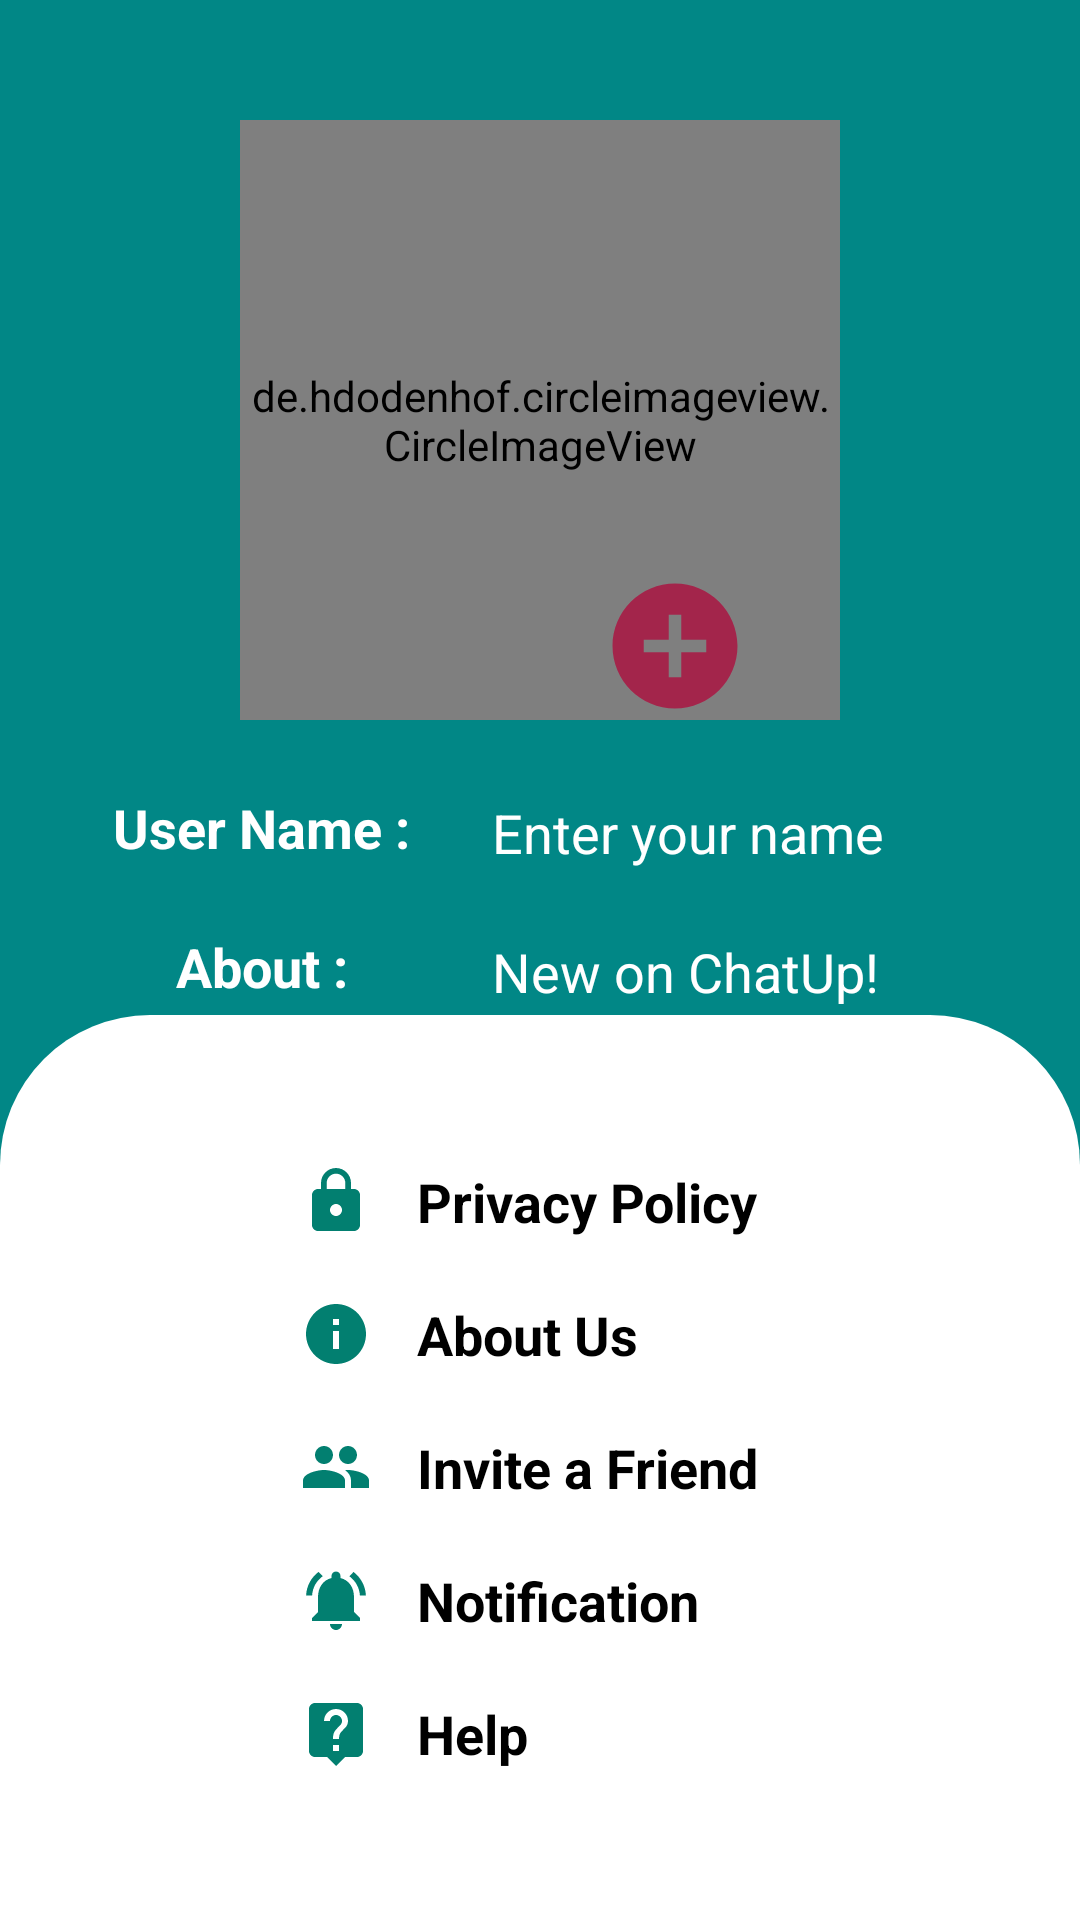

Here is an Android app screen rendered from its layout file. Give the layout XML and the strings, colors and styles it references.
<!-- AndroidManifest.xml: application theme Theme.ChatUp -->
<!-- res/layout/activity_settings.xml -->
<?xml version="1.0" encoding="utf-8"?>
<RelativeLayout xmlns:android="http://schemas.android.com/apk/res/android"
    xmlns:app="http://schemas.android.com/apk/res-auto"
    xmlns:tools="http://schemas.android.com/tools"
    android:layout_width="match_parent"
    android:layout_height="match_parent"
    android:background="@color/teal_700"
    tools:context=".SettingsActivity">

    <ImageView
        android:id="@+id/back"
        android:layout_width="30dp"
        android:layout_height="30dp"
        android:layout_marginLeft="10dp"
        android:layout_marginTop="10dp"
        android:backgroundTint="#FFFFFF"
        android:foreground="@drawable/ic_baseline_keyboard_backspace_24"
        android:foregroundTint="#FFFFFF"
        android:hapticFeedbackEnabled="true"
        app:srcCompat="@drawable/ic_baseline_keyboard_backspace_24" />

    <LinearLayout
        android:id="@+id/abc"
        android:layout_width="match_parent"
        android:layout_height="wrap_content"
        android:layout_below="@id/back"
        android:layout_marginLeft="10dp"
        android:layout_marginRight="10dp"
        android:layout_marginBottom="15dp"
        android:orientation="vertical">

        <de.hdodenhof.circleimageview.CircleImageView
            android:id="@+id/picProfile"
            android:layout_width="200dp"
            android:layout_height="200dp"
            android:layout_gravity="center"
            android:src="@drawable/person"
            app:civ_border_color="#000000"
            app:civ_border_overlay="true"
            app:civ_border_width="5dp" />


        <ImageView
            android:id="@+id/changeprofile"
            android:layout_width="50dp"
            android:layout_height="50dp"
            android:layout_gravity="center"
            android:layout_marginLeft="45dp"
            android:layout_marginTop="-50dp"
            android:foreground="@drawable/addition"
            android:foregroundTint="#FFFFFF"
            app:srcCompat="@drawable/addition" />
        
        <LinearLayout
            android:layout_width="match_parent"
            android:layout_height="wrap_content"
            android:layout_marginTop="15dp"
            android:orientation="horizontal">

            <TextView
                android:layout_width="150dp"
                android:layout_height="match_parent"
                android:gravity="center"
                android:padding="5dp"
                android:text=" User Name :"
                android:textColor="@color/white"
                android:textSize="18dp"
                android:textStyle="bold" />

            <EditText
                android:id="@+id/et_userName"
                android:layout_width="match_parent"
                android:layout_height="match_parent"
                android:backgroundTint="@color/teal_700"
                android:ems="10"
                android:hint="Enter your name"
                android:inputType="textPersonName"
                android:textColor="@color/white"
                android:textColorHint="@color/white"
                tools:ignore="TouchTargetSizeCheck" />

        </LinearLayout>

        <LinearLayout
            android:layout_width="match_parent"
            android:layout_height="match_parent"
            android:layout_marginTop="5dp"
            android:orientation="horizontal">

            <TextView
                android:layout_width="150dp"
                android:layout_height="match_parent"
                android:gravity="center"
                android:padding="5dp"
                android:text=" About :"
                android:textColor="@color/white"
                android:textSize="18dp"
                android:textStyle="bold" />

            <EditText
                android:id="@+id/et_about"
                android:layout_width="match_parent"
                android:layout_height="match_parent"
                android:backgroundTint="@color/teal_700"
                android:ems="10"
                android:inputType="textPersonName"
                android:text="New on ChatUp!"
                android:textColor="@color/white"
                tools:ignore="TouchTargetSizeCheck" />
        </LinearLayout>

        <androidx.appcompat.widget.AppCompatButton
            android:id="@+id/save"
            android:layout_width="wrap_content"
            android:layout_height="wrap_content"
            android:layout_gravity="right"
            android:layout_marginTop="10dp"
            android:background="@drawable/bg_save_btn"
            android:padding="5dp"
            android:text="Save"
            android:textColor="@color/teal_700" />

    </LinearLayout>

    <LinearLayout
        android:id="@+id/linear"
        android:layout_width="match_parent"
        android:layout_height="wrap_content"
        android:layout_alignParentBottom="true"
        android:layout_marginTop="20dp"
        android:background="@drawable/bg_linear_settings"
        android:orientation="vertical"
        android:padding="40dp">

        <TextView
            android:id="@+id/textView5"
            android:layout_width="match_parent"
            android:layout_height="wrap_content"
            android:layout_marginLeft="50dp"
            android:drawableLeft="@drawable/lock"
            android:drawablePadding="15dp"
            android:padding="10dp"
            android:text="Privacy Policy"
            android:textColor="@color/black"
            android:textSize="18sp"
            android:textStyle="bold" />

        <TextView
            android:id="@+id/textView4"
            android:layout_width="match_parent"
            android:layout_height="wrap_content"
            android:layout_marginLeft="50dp"
            android:drawableLeft="@drawable/info"
            android:drawablePadding="15dp"
            android:padding="10dp"
            android:text="About Us"
            android:textColor="@color/black"
            android:textSize="18sp"
            android:textStyle="bold" />

        <TextView
            android:id="@+id/textView6"
            android:layout_width="match_parent"
            android:layout_height="wrap_content"
            android:layout_marginLeft="50dp"
            android:drawableLeft="@drawable/friends"
            android:drawablePadding="15dp"
            android:padding="10dp"
            android:text="Invite a Friend"
            android:textColor="@color/black"
            android:textSize="18sp"
            android:textStyle="bold" />

        <TextView
            android:id="@+id/textView7"
            android:layout_width="match_parent"
            android:layout_height="wrap_content"
            android:layout_marginLeft="50dp"
            android:drawableLeft="@drawable/bell"
            android:drawablePadding="15dp"
            android:padding="10dp"
            android:text="Notification"
            android:textColor="@color/black"
            android:textSize="18sp"
            android:textStyle="bold" />

        <TextView
            android:id="@+id/textView8"
            android:layout_width="match_parent"
            android:layout_height="wrap_content"
            android:layout_marginLeft="50dp"
            android:drawableLeft="@drawable/help"
            android:drawablePadding="15dp"
            android:padding="10dp"
            android:text="Help"
            android:textColor="@color/black"
            android:textSize="18sp"
            android:textStyle="bold" />
    </LinearLayout>
</RelativeLayout>
<!-- resources referenced by this layout -->
<resources>
  <color name="black">#FF000000</color>
  <color name="teal_700">#FF018786</color>
  <color name="white">#FFFFFFFF</color>
  <!-- drawable addition (drawable) -->
  <vector android:height="24dp" android:tint="#A3254B"
      android:viewportHeight="24" android:viewportWidth="24"
      android:width="24dp" xmlns:android="http://schemas.android.com/apk/res/android">
      <path android:fillColor="@android:color/white" android:pathData="M12,2C6.48,2 2,6.48 2,12s4.48,10 10,10 10,-4.48 10,-10S17.52,2 12,2zM17,13h-4v4h-2v-4L7,13v-2h4L11,7h2v4h4v2z"/>
  </vector>
  <!-- drawable bg_linear_settings (drawable) -->
  <?xml version="1.0" encoding="utf-8"?>
  <shape xmlns:android="http://schemas.android.com/apk/res/android">
  <solid android:color="@color/white"/>
      <corners android:topLeftRadius="50dp"
          android:topRightRadius="50dp"/>
  
  </shape>
  <!-- drawable friends (drawable) -->
  <vector android:height="24dp" android:tint="#027F70"
      android:viewportHeight="24" android:viewportWidth="24"
      android:width="24dp" xmlns:android="http://schemas.android.com/apk/res/android">
      <path android:fillColor="@android:color/white" android:pathData="M16,11c1.66,0 2.99,-1.34 2.99,-3S17.66,5 16,5c-1.66,0 -3,1.34 -3,3s1.34,3 3,3zM8,11c1.66,0 2.99,-1.34 2.99,-3S9.66,5 8,5C6.34,5 5,6.34 5,8s1.34,3 3,3zM8,13c-2.33,0 -7,1.17 -7,3.5L1,19h14v-2.5c0,-2.33 -4.67,-3.5 -7,-3.5zM16,13c-0.29,0 -0.62,0.02 -0.97,0.05 1.16,0.84 1.97,1.97 1.97,3.45L17,19h6v-2.5c0,-2.33 -4.67,-3.5 -7,-3.5z"/>
  </vector>
  <!-- drawable help (drawable) -->
  <vector android:height="24dp" android:tint="#027F70"
      android:viewportHeight="24" android:viewportWidth="24"
      android:width="24dp" xmlns:android="http://schemas.android.com/apk/res/android">
      <path android:fillColor="@android:color/white" android:pathData="M19,2L5,2c-1.11,0 -2,0.9 -2,2v14c0,1.1 0.89,2 2,2h4l3,3 3,-3h4c1.1,0 2,-0.9 2,-2L21,4c0,-1.1 -0.9,-2 -2,-2zM13,18h-2v-2h2v2zM15.07,10.25l-0.9,0.92C13.45,11.9 13,12.5 13,14h-2v-0.5c0,-1.1 0.45,-2.1 1.17,-2.83l1.24,-1.26c0.37,-0.36 0.59,-0.86 0.59,-1.41 0,-1.1 -0.9,-2 -2,-2s-2,0.9 -2,2L8,8c0,-2.21 1.79,-4 4,-4s4,1.79 4,4c0,0.88 -0.36,1.68 -0.93,2.25z"/>
  </vector>
  <!-- drawable info (drawable) -->
  <vector android:height="24dp" android:tint="#027F70"
      android:viewportHeight="24" android:viewportWidth="24"
      android:width="24dp" xmlns:android="http://schemas.android.com/apk/res/android">
      <path android:fillColor="@android:color/white" android:pathData="M12,2C6.48,2 2,6.48 2,12s4.48,10 10,10 10,-4.48 10,-10S17.52,2 12,2zM13,17h-2v-6h2v6zM13,9h-2L11,7h2v2z"/>
  </vector>
  <!-- drawable lock (drawable) -->
  <vector android:height="24dp" android:tint="#027F70"
      android:viewportHeight="24" android:viewportWidth="24"
      android:width="24dp" xmlns:android="http://schemas.android.com/apk/res/android">
      <path android:fillColor="@android:color/white" android:pathData="M18,8h-1L17,6c0,-2.76 -2.24,-5 -5,-5S7,3.24 7,6v2L6,8c-1.1,0 -2,0.9 -2,2v10c0,1.1 0.9,2 2,2h12c1.1,0 2,-0.9 2,-2L20,10c0,-1.1 -0.9,-2 -2,-2zM12,17c-1.1,0 -2,-0.9 -2,-2s0.9,-2 2,-2 2,0.9 2,2 -0.9,2 -2,2zM15.1,8L8.9,8L8.9,6c0,-1.71 1.39,-3.1 3.1,-3.1 1.71,0 3.1,1.39 3.1,3.1v2z"/>
  </vector>
  <style name="Theme.ChatUp" parent="Theme.MaterialComponents.Light.DarkActionBar">
          
  
          <item name="colorPrimary">@color/design_default_color_secondary_variant</item>
  
          <item name="colorPrimaryVariant">@color/teal_200</item>
          <item name="colorOnPrimary">@color/white</item>
          
          <item name="colorSecondary">@color/teal_200</item>
          <item name="colorSecondaryVariant">@color/teal_700</item>
          <item name="colorOnSecondary">@color/black</item>
          
          <item name="android:statusBarColor" tools:targetApi="l">?attr/colorPrimaryVariant</item>
          
  
  
      </style>
  <color name="teal_200">#FF03DAC5</color>
</resources>
